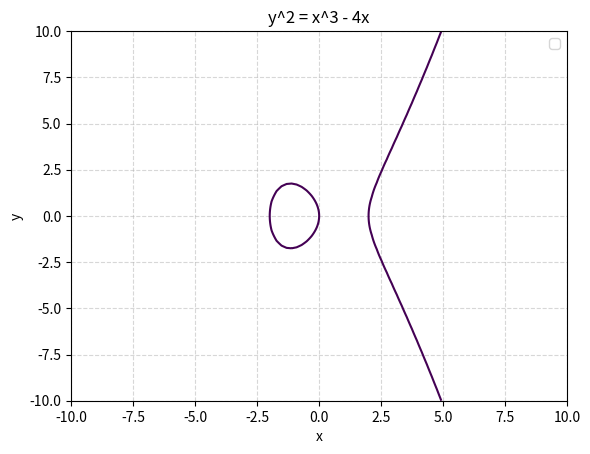

This figure's Python source:
'''
Purpose: Visualization of elliptic curves
[redacted]
@last updated: 5/11/2021
'''

import numpy as np
import matplotlib.pyplot as plot
# set range of x and y
y, x = np.ogrid[-10:10:1000j, -10:10:100j]
# equation 1
eq1 = pow(y, 2) - pow(x, 3) - 1 # y^2 = x^3 + 1
# equation 2
eq2 = pow(y, 2) - pow(x, 3) + 1 # y^2 = x^3 - 1
# equation 3
eq3 = pow(y, 2) - pow(x, 3) + x # y^2 = x^3 - x
# equation 4
eq4 = pow(y, 2) - pow(x, 3) + 4 * x  # y^2 = x^3 - 4x
# set the line of the equation
plot.contour(x.ravel(), y.ravel(), eq4, [0])
# set the grid of the graph
plot.grid(alpha=.5, linestyle='--')
# set title based on which equation we use in plot.contour
# plot.title("y^2 = x^3 + 1")
# plot.title("y^2 = x^3 - 1")
# plot.title("y^2 = x^3 - x")
plot.title("y^2 = x^3 - 4x")
# plot x,y axis label
plot.xlabel('x')
plot.ylabel('y')
# plot legend
plot.legend()
# show the plot
plot.show()